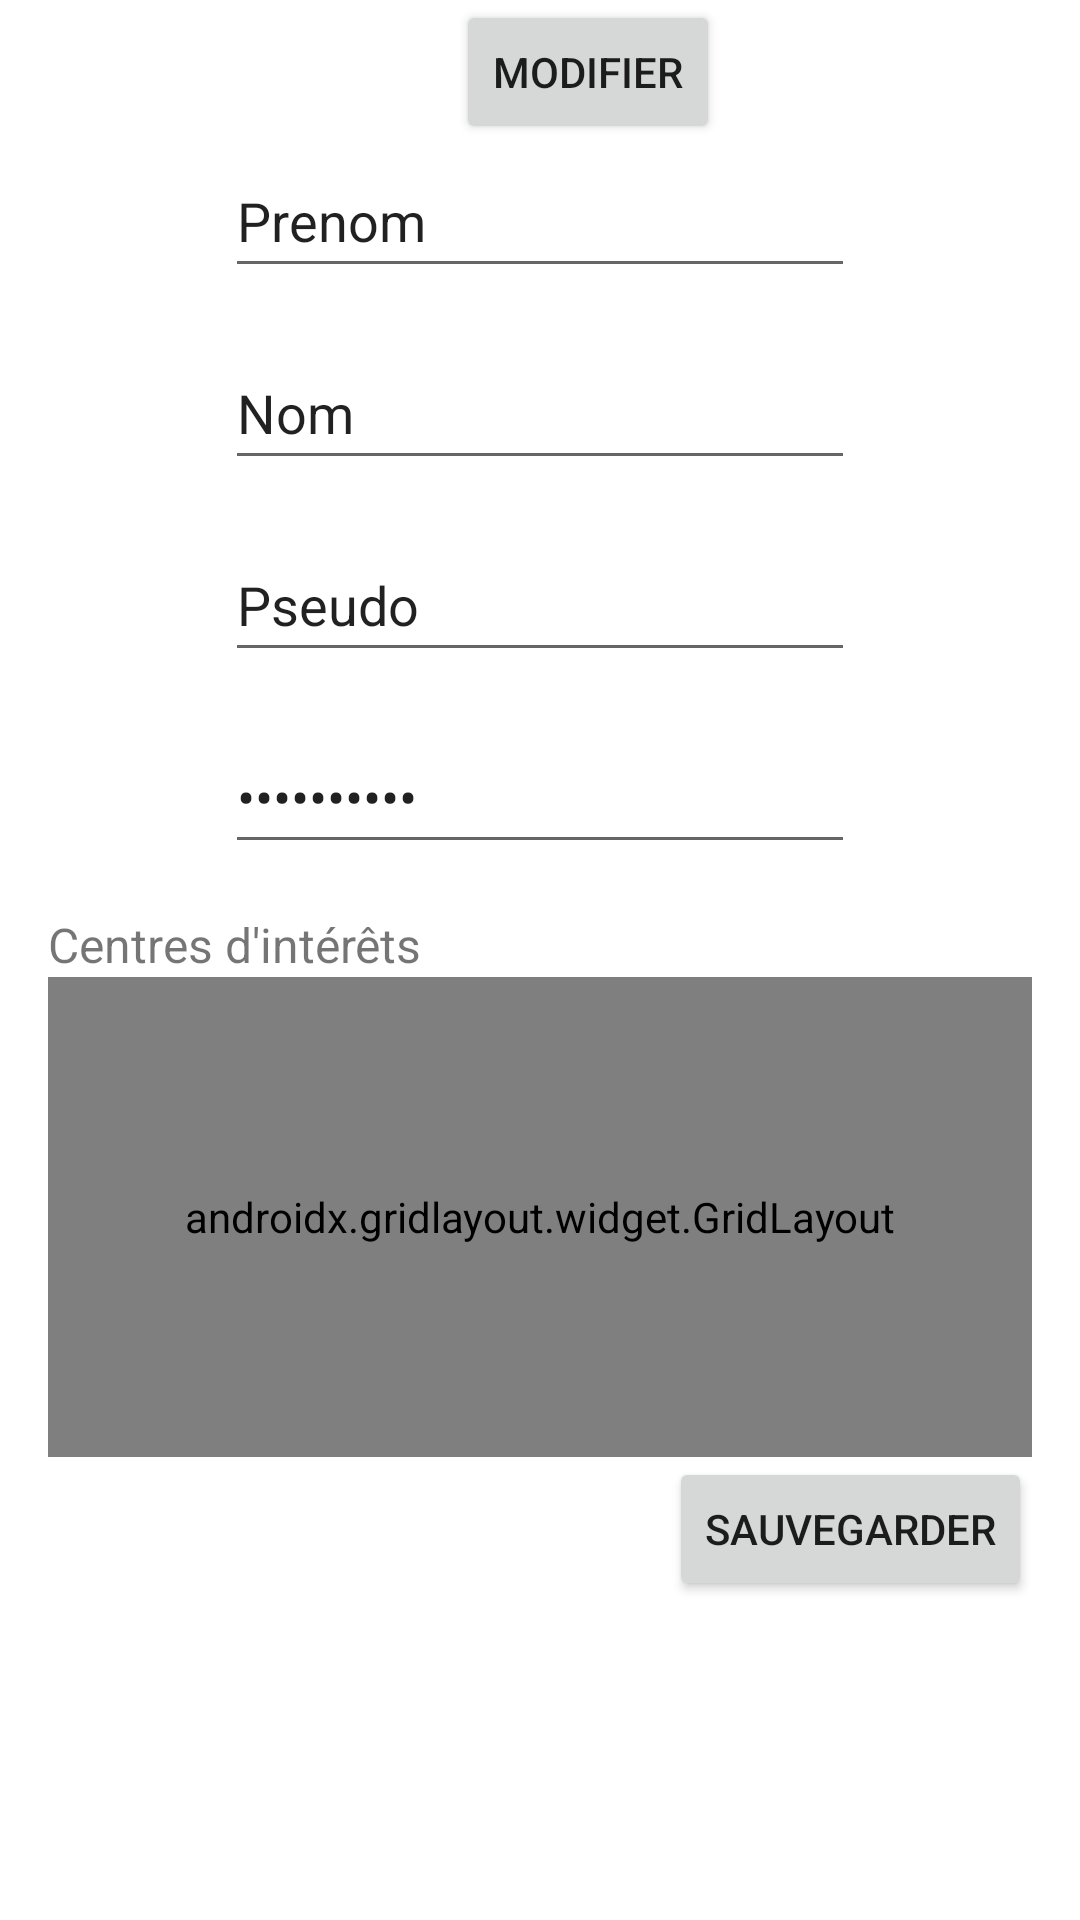

Write the Android layout XML for this screen, with the resource values it uses.
<!-- AndroidManifest.xml: application theme Theme.Proximty -->
<!-- res/layout/activity_profile_modif.xml -->
<?xml version="1.0" encoding="utf-8"?>
<ScrollView xmlns:android="http://schemas.android.com/apk/res/android"
    xmlns:app="http://schemas.android.com/apk/res-auto"
    xmlns:tools="http://schemas.android.com/tools"
    android:layout_width="match_parent"
    android:layout_height="match_parent"
    tools:context=".ProfileModif">

    <androidx.constraintlayout.widget.ConstraintLayout
        android:layout_width="match_parent"
        android:layout_height="wrap_content">

        <ImageView
            android:id="@+id/photo"
            android:layout_width="wrap_content"
            android:layout_height="wrap_content"
            android:layout_marginStart="32dp"
            android:layout_marginTop="32dp"
            app:layout_constraintStart_toStartOf="parent"
            app:layout_constraintTop_toTopOf="parent"
            tools:srcCompat="@tools:sample/avatars" />

        <Button
            android:id="@+id/modifPhoto"
            android:layout_width="wrap_content"
            android:layout_height="wrap_content"
            android:text="Modifier"
            app:layout_constraintBottom_toTopOf="@+id/prenom"
            app:layout_constraintEnd_toEndOf="parent"
            app:layout_constraintStart_toEndOf="@+id/photo"
            app:layout_constraintTop_toTopOf="parent" />

        <EditText
            android:id="@+id/prenom"
            android:layout_width="wrap_content"
            android:layout_height="48dp"
            android:layout_marginTop="16dp"
            android:ems="10"
            android:inputType="textPersonName"
            android:text="Prenom"
            app:layout_constraintEnd_toEndOf="parent"
            app:layout_constraintStart_toStartOf="parent"
            app:layout_constraintTop_toBottomOf="@+id/photo" />

        <EditText
            android:id="@+id/nom"
            android:layout_width="wrap_content"
            android:layout_height="48dp"
            android:layout_marginTop="16dp"
            android:ems="10"
            android:inputType="textPersonName"
            android:text="Nom"
            app:layout_constraintEnd_toEndOf="parent"
            app:layout_constraintStart_toStartOf="parent"
            app:layout_constraintTop_toBottomOf="@+id/prenom" />

        <EditText
            android:id="@+id/pseudo"
            android:layout_width="wrap_content"
            android:layout_height="48dp"
            android:layout_marginTop="16dp"
            android:ems="10"
            android:inputType="textPersonName"
            android:text="Pseudo"
            app:layout_constraintEnd_toEndOf="parent"
            app:layout_constraintStart_toStartOf="parent"
            app:layout_constraintTop_toBottomOf="@+id/nom" />

        <EditText
            android:id="@+id/password"
            android:layout_width="wrap_content"
            android:layout_height="48dp"
            android:layout_marginTop="16dp"
            android:ems="10"
            android:inputType="textPassword"
            android:text="**********"
            app:layout_constraintEnd_toEndOf="parent"
            app:layout_constraintStart_toStartOf="parent"
            app:layout_constraintTop_toBottomOf="@+id/pseudo" />

        <TextView
            android:id="@+id/interetsTitre"
            android:layout_width="wrap_content"
            android:layout_height="wrap_content"
            android:layout_marginStart="16dp"
            android:layout_marginTop="16dp"
            android:text="Centres d'intérêts"
            android:textSize="16dp"
            app:layout_constraintStart_toStartOf="parent"
            app:layout_constraintTop_toBottomOf="@+id/password" />

        <androidx.gridlayout.widget.GridLayout
            android:id="@+id/interets"
            android:layout_width="match_parent"
            android:layout_height="160dp"
            android:layout_marginHorizontal="16dp"
            app:layout_constraintTop_toBottomOf="@+id/interetsTitre"
            tools:layout_editor_absoluteX="16dp">

            <ImageButton
                android:id="@+id/addInteret"
                android:layout_width="48dp"
                android:layout_height="48dp"
                app:layout_column="1"
                app:layout_row="0"
                app:srcCompat="@android:drawable/ic_menu_add" />

            <Button
                android:id="@+id/exemple"
                android:layout_width="wrap_content"
                android:layout_height="48dp"
                android:text="Lecture"
                app:layout_column="0"
                app:layout_row="0" />
        </androidx.gridlayout.widget.GridLayout>

        <Button
            android:id="@+id/save"
            android:layout_width="wrap_content"
            android:layout_height="wrap_content"
            android:layout_marginEnd="16dp"
            android:text="Sauvegarder"
            app:layout_constraintEnd_toEndOf="parent"
            app:layout_constraintTop_toBottomOf="@+id/interets" />

    </androidx.constraintlayout.widget.ConstraintLayout>
</ScrollView>
<!-- resources referenced by this layout -->
<resources>
  <style name="Theme.Proximty" parent="Theme.MaterialComponents.DayNight.DarkActionBar">
          
          <item name="colorPrimary">@color/purple_500</item>
          <item name="colorPrimaryVariant">@color/purple_700</item>
          <item name="colorOnPrimary">@color/white</item>
          
          <item name="colorSecondary">@color/teal_200</item>
          <item name="colorSecondaryVariant">@color/teal_700</item>
          <item name="colorOnSecondary">@color/black</item>
          
          <item name="android:statusBarColor" tools:targetApi="l">?attr/colorPrimaryVariant</item>
          
      </style>
  <color name="purple_500">#FF6200EE</color>
  <color name="purple_700">#FF3700B3</color>
  <color name="white">#FFFFFFFF</color>
  <color name="teal_200">#FF03DAC5</color>
  <color name="teal_700">#FF018786</color>
  <color name="black">#FF000000</color>
</resources>
